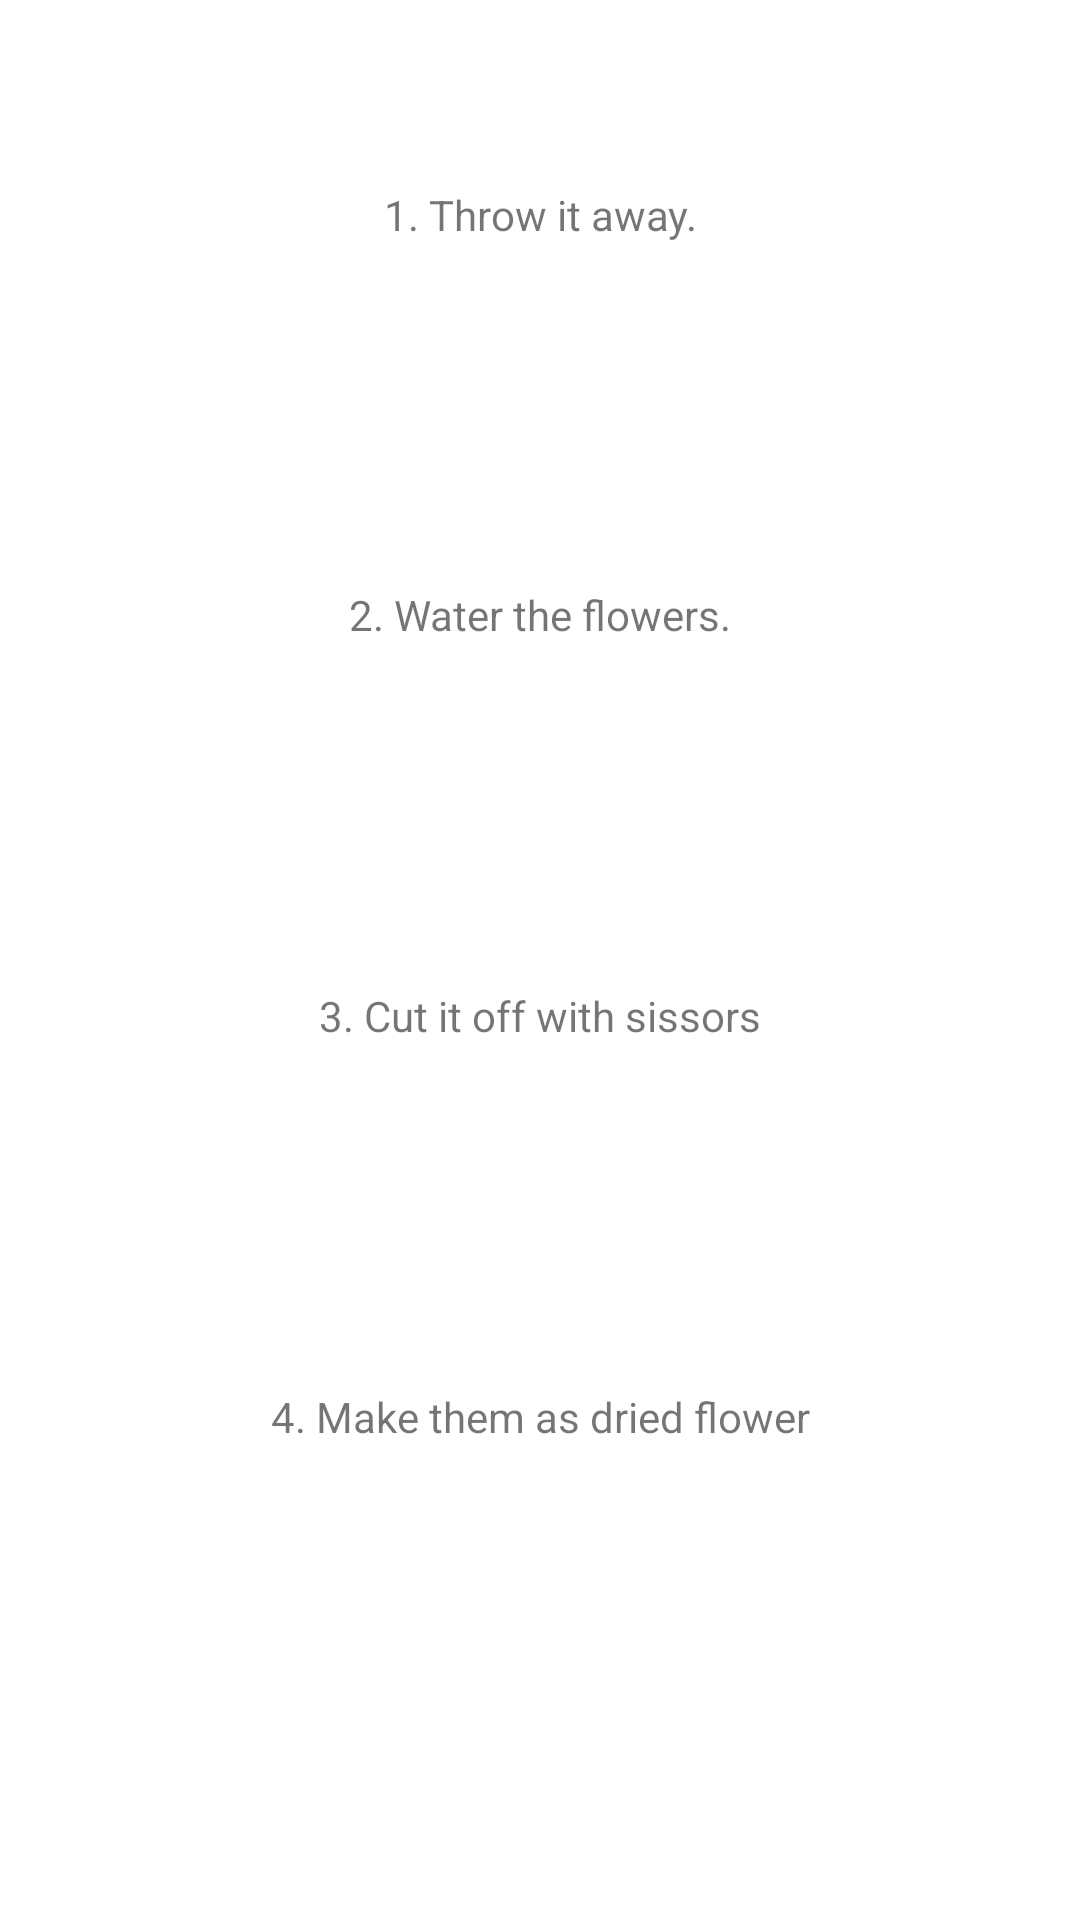

Write the Android layout XML for this screen, with the resource values it uses.
<!-- AndroidManifest.xml: application theme Theme.Lovetest -->
<!-- res/layout/fragment_selection.xml -->
<?xml version="1.0" encoding="utf-8"?>
<androidx.constraintlayout.widget.ConstraintLayout xmlns:android="http://schemas.android.com/apk/res/android"
    xmlns:app="http://schemas.android.com/apk/res-auto"
    xmlns:tools="http://schemas.android.com/tools"
    android:layout_width="match_parent"
    android:layout_height="match_parent"
    tools:context=".fragment.SelectionFragment">

    <LinearLayout
        android:layout_width="match_parent"
        android:layout_height="0dp"
        android:orientation="vertical"
        android:weightSum="4"
        android:paddingStart="15dp"
        android:paddingEnd="15dp"
        app:layout_constraintBottom_toTopOf="@+id/guideline2"
        app:layout_constraintTop_toTopOf="parent">

        <TextView
            android:id="@+id/option_1"
            android:layout_width="match_parent"
            android:layout_height="0dp"
            android:layout_weight="1"
            android:gravity="center"
            android:text="1. Throw it away."
            android:background="@drawable/selection"
            android:layout_marginBottom="10dp"
            android:layout_marginTop="10dp"
            />
        <TextView
            android:id="@+id/option_2"
            android:layout_width="match_parent"
            android:layout_height="0dp"
            android:layout_weight="1"
            android:gravity="center"
            android:text="2. Water the flowers."
            android:background="@drawable/selection"
            android:layout_marginBottom="10dp"
            />
        <TextView
            android:id="@+id/option_3"
            android:layout_width="match_parent"
            android:layout_height="0dp"
            android:layout_weight="1"
            android:gravity="center"
            android:text="3. Cut it off with sissors"
            android:background="@drawable/selection"
            android:layout_marginBottom="10dp"
            />
        <TextView
            android:id="@+id/option_4"
            android:layout_width="match_parent"
            android:layout_height="0dp"
            android:layout_weight="1"
            android:gravity="center"
            android:text="4. Make them as dried flower"
            android:background="@drawable/selection"
            android:layout_marginBottom="10dp"
            />

    </LinearLayout>

    <ImageView
        android:id="@+id/btn_back"
        android:layout_width="100dp"
        android:layout_height="100dp"
        android:src="@drawable/previous"
        app:layout_constraintTop_toBottomOf="@id/guideline2"
        app:layout_constraintStart_toStartOf="parent"
        />

    <androidx.constraintlayout.widget.Guideline
        android:id="@+id/guideline2"
        android:layout_width="wrap_content"
        android:layout_height="wrap_content"
        android:orientation="horizontal"
        app:layout_constraintGuide_percent="0.85" />

</androidx.constraintlayout.widget.ConstraintLayout>
<!-- resources referenced by this layout -->
<resources>
  <style name="Theme.Lovetest" parent="Theme.MaterialComponents.DayNight.NoActionBar">
          
          <item name="colorPrimary">@color/purple_500</item>
          <item name="colorPrimaryVariant">@color/purple_700</item>
          <item name="colorOnPrimary">@color/white</item>
          
          <item name="colorSecondary">@color/teal_200</item>
          <item name="colorSecondaryVariant">@color/teal_700</item>
          <item name="colorOnSecondary">@color/black</item>
          
          <item name="android:statusBarColor" tools:targetApi="l">?attr/colorPrimaryVariant</item>
          
      </style>
  <!-- not gathered from this repository: default colours our renderer supplied (Android Studio template values) -->
  <color name="purple_500">#FF6200EE</color>
  <color name="purple_700">#FF3700B3</color>
  <color name="teal_200">#FF03DAC5</color>
  <color name="teal_700">#FF018786</color>
  <color name="black">#FF000000</color>
  <color name="white">#FFFFFFFF</color>
</resources>
